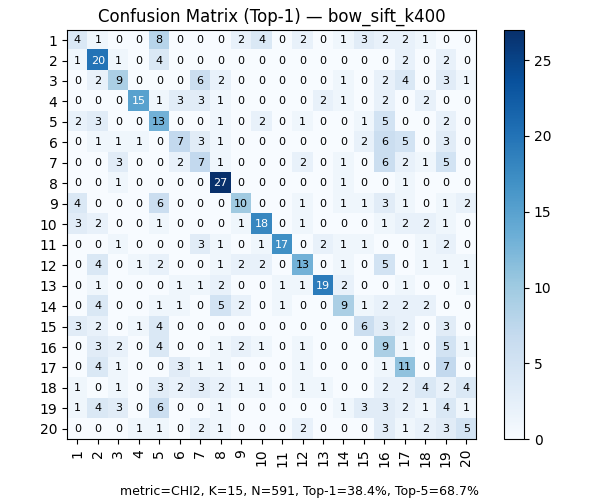

The data file committed next to this chart (first rows):
, 1, 2, 3, 4, 5, 6, 7, 8, 9, 10, 11, 12, 13, 14, 15, 16, 17, 18, 19, 20
1, 4, 1, 0, 0, 8, 0, 0, 0, 2, 4, 0, 2, 0, 1, 3, 2, 2, 1, 0, 0
2, 1, 20, 1, 0, 4, 0, 0, 0, 0, 0, 0, 0, 0, 0, 0, 0, 2, 0, 2, 0
3, 0, 2, 9, 0, 0, 0, 6, 2, 0, 0, 0, 0, 0, 1, 0, 2, 4, 0, 3, 1
4, 0, 0, 0, 15, 1, 3, 3, 1, 0, 0, 0, 0, 2, 1, 0, 2, 0, 2, 0, 0
5, 2, 3, 0, 0, 13, 0, 0, 1, 0, 2, 0, 1, 0, 0, 1, 5, 0, 0, 2, 0
6, 0, 1, 1, 1, 0, 7, 3, 1, 0, 0, 0, 0, 0, 0, 2, 6, 5, 0, 3, 0
7, 0, 0, 3, 0, 0, 2, 7, 1, 0, 0, 0, 2, 0, 1, 0, 6, 2, 1, 5, 0
8, 0, 0, 1, 0, 0, 0, 0, 27, 0, 0, 0, 0, 0, 1, 0, 0, 1, 0, 0, 0
9, 4, 0, 0, 0, 6, 0, 0, 0, 10, 0, 0, 1, 0, 1, 1, 3, 1, 0, 1, 2
10, 3, 2, 0, 0, 1, 0, 0, 0, 1, 18, 0, 1, 0, 0, 0, 1, 2, 2, 1, 0
11, 0, 0, 1, 0, 0, 0, 3, 1, 0, 1, 17, 0, 2, 1, 1, 0, 0, 1, 2, 0
12, 0, 4, 0, 1, 2, 0, 0, 1, 2, 2, 0, 13, 0, 1, 0, 5, 0, 1, 1, 1
13, 0, 1, 0, 0, 0, 1, 1, 2, 0, 0, 1, 1, 19, 2, 0, 0, 1, 0, 0, 1
14, 0, 4, 0, 0, 1, 1, 0, 5, 2, 0, 1, 0, 0, 9, 1, 2, 2, 2, 0, 0
15, 3, 2, 0, 1, 4, 0, 0, 0, 0, 0, 0, 0, 0, 0, 6, 3, 2, 0, 3, 0
16, 0, 3, 2, 0, 4, 0, 0, 1, 2, 1, 0, 1, 0, 0, 0, 9, 1, 0, 5, 1
17, 0, 4, 1, 0, 0, 3, 1, 1, 0, 0, 0, 1, 0, 0, 0, 1, 11, 0, 7, 0
18, 1, 0, 1, 0, 3, 2, 3, 2, 1, 1, 0, 1, 1, 0, 0, 2, 2, 4, 2, 4
19, 1, 4, 3, 0, 6, 0, 0, 1, 0, 0, 0, 0, 0, 1, 3, 3, 2, 1, 4, 1
20, 0, 0, 0, 1, 1, 0, 2, 1, 0, 0, 0, 2, 0, 0, 0, 3, 1, 2, 3, 5
